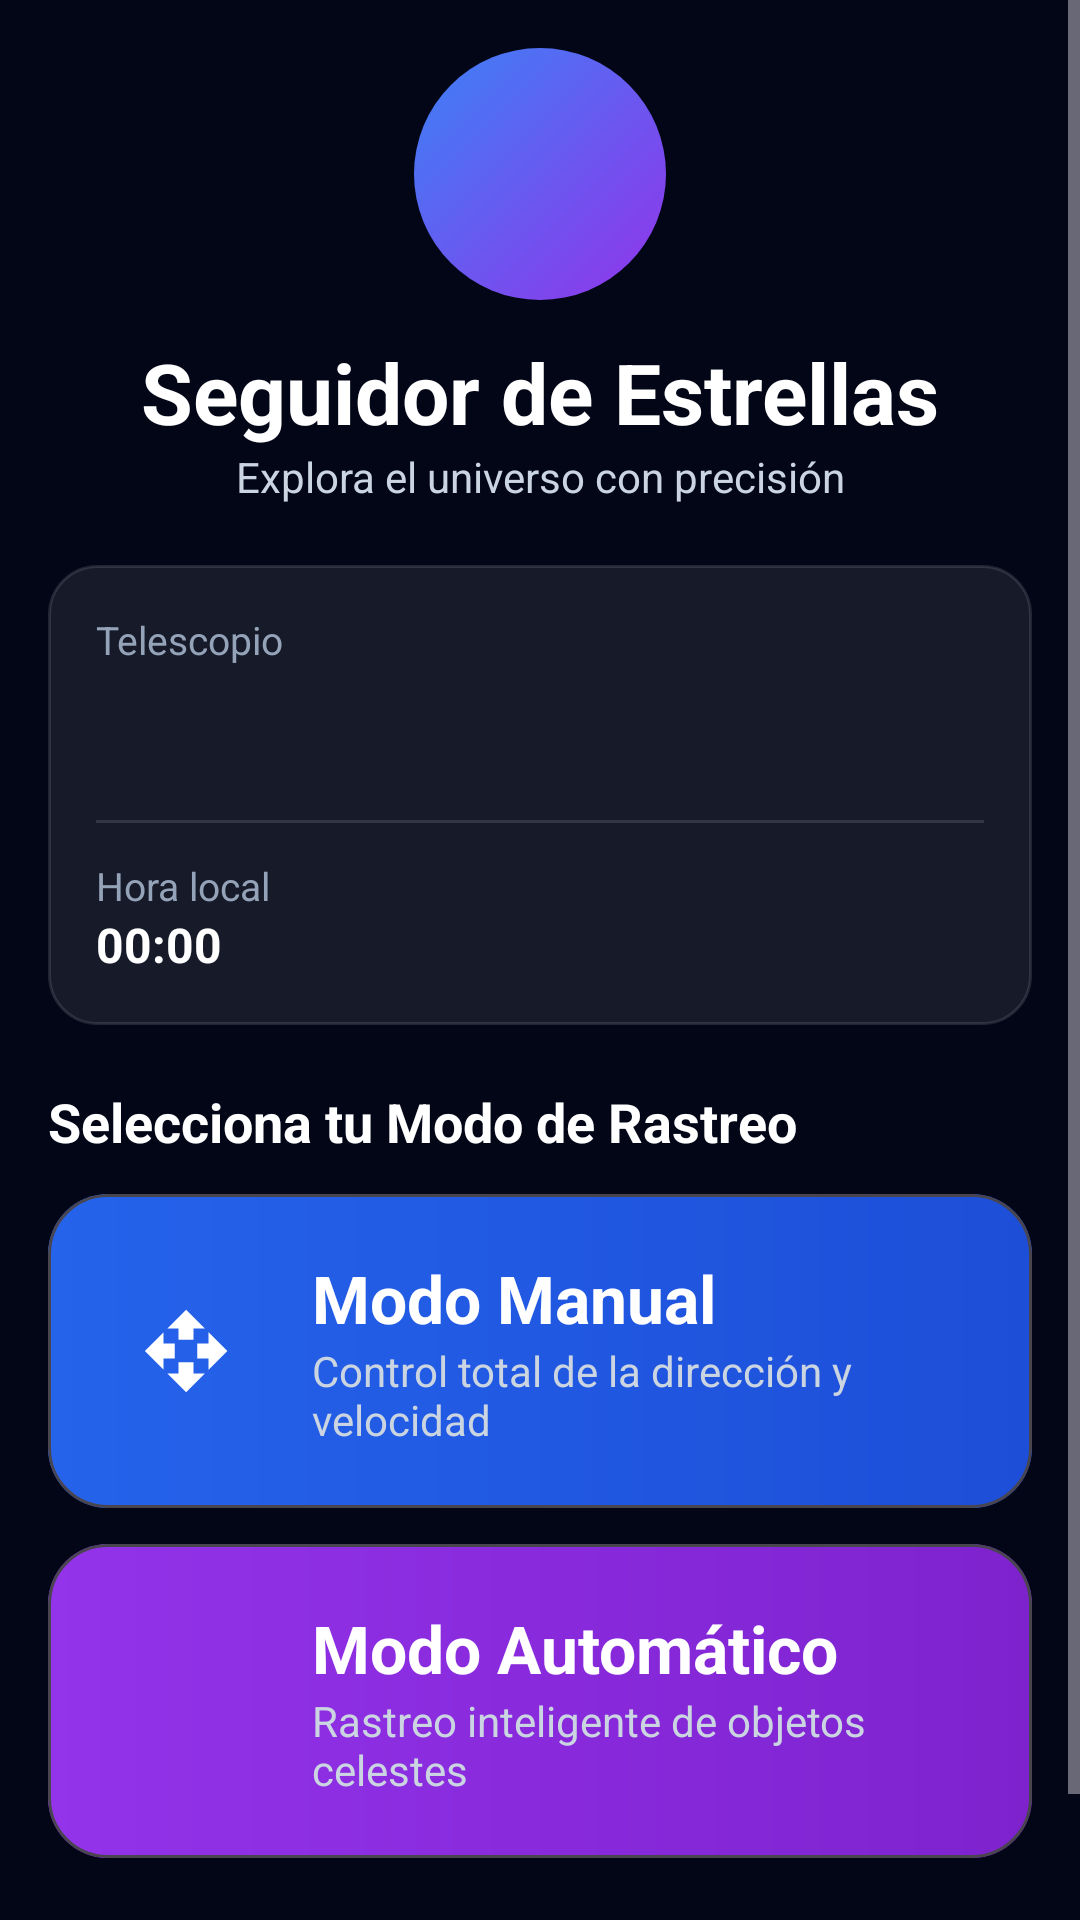

Write the Android layout XML for this screen, with the resource values it uses.
<!-- AndroidManifest.xml: application theme Theme.Astrotracker -->
<!-- res/layout/fragment_home.xml -->
<?xml version="1.0" encoding="utf-8"?>
<ScrollView xmlns:android="http://schemas.android.com/apk/res/android"
    xmlns:app="http://schemas.android.com/apk/res-auto"
    android:layout_width="match_parent"
    android:layout_height="match_parent"
    android:clipToPadding="false"
    android:fillViewport="true">

    <LinearLayout
        android:layout_width="match_parent"
        android:layout_height="wrap_content"
        android:orientation="vertical"
        android:padding="16dp">

        <FrameLayout
            android:layout_width="84dp"
            android:layout_height="84dp"
            android:layout_gravity="center_horizontal"
            android:background="@drawable/bg_logo">

            <ImageView
                android:layout_width="44dp"
                android:layout_height="44dp"
                android:layout_gravity="center"
                android:importantForAccessibility="no"
                android:src="@drawable/ic_star" />
        </FrameLayout>

        <TextView
            style="@style/Astro.H1"
            android:layout_width="match_parent"
            android:layout_height="wrap_content"
            android:layout_marginTop="12dp"
            android:gravity="center"
            android:text="@string/home_title" />

        <TextView
            style="@style/Astro.Body"
            android:layout_width="match_parent"
            android:layout_height="wrap_content"
            android:layout_marginBottom="20dp"
            android:gravity="center"
            android:text="@string/home_subtitle" />

        
        <LinearLayout
            style="@style/Astro.Card"
            android:layout_width="match_parent"
            android:layout_height="wrap_content"
            android:layout_marginBottom="20dp">

            <TextView
                style="@style/Astro.Label"
                android:layout_width="wrap_content"
                android:layout_height="wrap_content"
                android:text="@string/home_status_label" />

            <TextView
                android:id="@+id/home_status"
                style="@style/Astro.Value"
                android:layout_width="wrap_content"
                android:layout_height="wrap_content" />

            <TextView
                android:id="@+id/home_device"
                style="@style/Astro.Label"
                android:layout_width="wrap_content"
                android:layout_height="wrap_content" />

            <View
                android:layout_width="match_parent"
                android:layout_height="1dp"
                android:layout_marginTop="12dp"
                android:layout_marginBottom="12dp"
                android:background="@color/glass_border" />

            <TextView
                style="@style/Astro.Label"
                android:layout_width="wrap_content"
                android:layout_height="wrap_content"
                android:text="@string/home_time_label" />

            
            <TextClock
                style="@style/Astro.Value"
                android:layout_width="wrap_content"
                android:layout_height="wrap_content"
                android:format12Hour="HH:mm"
                android:format24Hour="HH:mm" />
        </LinearLayout>

        <TextView
            style="@style/Astro.Title"
            android:layout_width="wrap_content"
            android:layout_height="wrap_content"
            android:layout_marginBottom="12dp"
            android:text="@string/home_choose_mode" />

        
        <com.google.android.material.card.MaterialCardView
            android:id="@+id/btn_mode_manual"
            android:layout_width="match_parent"
            android:layout_height="wrap_content"
            android:layout_marginBottom="12dp"
            android:clickable="true"
            android:focusable="true"
            app:cardCornerRadius="20dp"
            app:cardElevation="0dp">

            <LinearLayout
                android:layout_width="match_parent"
                android:layout_height="wrap_content"
                android:background="@drawable/bg_mode_manual"
                android:gravity="center_vertical"
                android:minHeight="96dp"
                android:orientation="horizontal"
                android:padding="20dp">

                <FrameLayout
                    android:layout_width="52dp"
                    android:layout_height="52dp"
                    android:background="@drawable/bg_icon_holder">

                    <ImageView
                        android:layout_width="30dp"
                        android:layout_height="30dp"
                        android:layout_gravity="center"
                        android:importantForAccessibility="no"
                        android:src="@drawable/ic_manual" />
                </FrameLayout>

                <LinearLayout
                    android:layout_width="0dp"
                    android:layout_height="wrap_content"
                    android:layout_marginStart="16dp"
                    android:layout_weight="1"
                    android:orientation="vertical">

                    <TextView
                        style="@style/Astro.Title"
                        android:layout_width="wrap_content"
                        android:layout_height="wrap_content"
                        android:text="@string/mode_manual_title"
                        android:textSize="22sp" />

                    <TextView
                        style="@style/Astro.Body"
                        android:layout_width="wrap_content"
                        android:layout_height="wrap_content"
                        android:text="@string/mode_manual_desc" />
                </LinearLayout>
            </LinearLayout>
        </com.google.android.material.card.MaterialCardView>

        
        <com.google.android.material.card.MaterialCardView
            android:id="@+id/btn_mode_auto"
            android:layout_width="match_parent"
            android:layout_height="wrap_content"
            android:layout_marginBottom="16dp"
            android:clickable="true"
            android:focusable="true"
            app:cardCornerRadius="20dp"
            app:cardElevation="0dp">

            <LinearLayout
                android:layout_width="match_parent"
                android:layout_height="wrap_content"
                android:background="@drawable/bg_mode_auto"
                android:gravity="center_vertical"
                android:minHeight="96dp"
                android:orientation="horizontal"
                android:padding="20dp">

                <FrameLayout
                    android:layout_width="52dp"
                    android:layout_height="52dp"
                    android:background="@drawable/bg_icon_holder">

                    <ImageView
                        android:layout_width="30dp"
                        android:layout_height="30dp"
                        android:layout_gravity="center"
                        android:importantForAccessibility="no"
                        android:src="@drawable/ic_auto" />
                </FrameLayout>

                <LinearLayout
                    android:layout_width="0dp"
                    android:layout_height="wrap_content"
                    android:layout_marginStart="16dp"
                    android:layout_weight="1"
                    android:orientation="vertical">

                    <TextView
                        style="@style/Astro.Title"
                        android:layout_width="wrap_content"
                        android:layout_height="wrap_content"
                        android:text="@string/mode_auto_title"
                        android:textSize="22sp" />

                    <TextView
                        style="@style/Astro.Body"
                        android:layout_width="wrap_content"
                        android:layout_height="wrap_content"
                        android:text="@string/mode_auto_desc" />
                </LinearLayout>
            </LinearLayout>
        </com.google.android.material.card.MaterialCardView>

        <TextView
            android:id="@+id/home_hint"
            style="@style/Astro.Label"
            android:layout_width="match_parent"
            android:layout_height="wrap_content"
            android:gravity="center"
            android:padding="8dp" />
    </LinearLayout>
</ScrollView>
<!-- resources referenced by this layout -->
<resources>
  <color name="glass_border">#1FFFFFFF</color>
  <!-- drawable bg_logo (drawable) -->
  <?xml version="1.0" encoding="utf-8"?>
  <shape xmlns:android="http://schemas.android.com/apk/res/android" android:shape="oval">
      <gradient
          android:angle="315"
          android:startColor="@color/accent_blue"
          android:endColor="@color/accent_purple" />
  </shape>
  <!-- drawable bg_mode_auto (drawable) -->
  <?xml version="1.0" encoding="utf-8"?>
  <shape xmlns:android="http://schemas.android.com/apk/res/android" android:shape="rectangle">
      <gradient
          android:angle="0"
          android:startColor="@color/accent_purple"
          android:endColor="@color/purple_700" />
  </shape>
  <!-- drawable bg_mode_manual (drawable) -->
  <?xml version="1.0" encoding="utf-8"?>
  <shape xmlns:android="http://schemas.android.com/apk/res/android" android:shape="rectangle">
      <gradient
          android:angle="0"
          android:startColor="@color/blue_600"
          android:endColor="@color/blue_700" />
  </shape>
  <string name="home_choose_mode">Selecciona tu Modo de Rastreo</string>
  <string name="home_status_label">Telescopio</string>
  <string name="home_subtitle">Explora el universo con precisión</string>
  <string name="home_time_label">Hora local</string>
  <string name="home_title">Seguidor de Estrellas</string>
  <string name="mode_auto_desc">Rastreo inteligente de objetos celestes</string>
  <string name="mode_auto_title">Modo Automático</string>
  <string name="mode_manual_desc">Control total de la dirección y velocidad</string>
  <string name="mode_manual_title">Modo Manual</string>
  <style name="Astro.Body">
          <item name="android:textColor">@color/text_secondary</item>
          <item name="android:textSize">14sp</item>
      </style>
  <style name="Astro.Card">
          <item name="android:orientation">vertical</item>
          <item name="android:background">@drawable/bg_glass_card</item>
          <item name="android:padding">16dp</item>
      </style>
  <style name="Astro.H1">
          <item name="android:textColor">@color/text_primary</item>
          <item name="android:textSize">28sp</item>
          <item name="android:textStyle">bold</item>
      </style>
  <style name="Astro.Label">
          <item name="android:textColor">@color/text_muted</item>
          <item name="android:textSize">13sp</item>
      </style>
  <style name="Astro.Title">
          <item name="android:textColor">@color/text_primary</item>
          <item name="android:textSize">18sp</item>
          <item name="android:textStyle">bold</item>
      </style>
  <style name="Astro.Value">
          <item name="android:textColor">@color/text_primary</item>
          <item name="android:textSize">16sp</item>
          <item name="android:textStyle">bold</item>
      </style>
  <style name="Theme.Astrotracker" parent="Base.Theme.Astrotracker" />
  <color name="accent_blue">#FF3B82F6</color>
  <color name="accent_purple">#FF9333EA</color>
  <color name="purple_700">#FF7E22CE</color>
  <color name="blue_600">#FF2563EB</color>
  <color name="blue_700">#FF1D4ED8</color>
  <color name="text_secondary">#FFCBD5E1</color>
  <!-- drawable bg_glass_card (drawable) -->
  <?xml version="1.0" encoding="utf-8"?>
  <shape xmlns:android="http://schemas.android.com/apk/res/android" android:shape="rectangle">
      <solid android:color="@color/glass" />
      <stroke android:width="1dp" android:color="@color/glass_border" />
      <corners android:radius="16dp" />
  </shape>
  <color name="text_primary">#FFFFFFFF</color>
  <color name="text_muted">#FF94A3B8</color>
  <color name="glass">#14FFFFFF</color>
  <color name="white">#FFFFFFFF</color>
  <color name="slate_950">#FF020617</color>
  <color name="slate_900">#FF0F172A</color>
  <color name="slate_800">#FF1E293B</color>
</resources>
